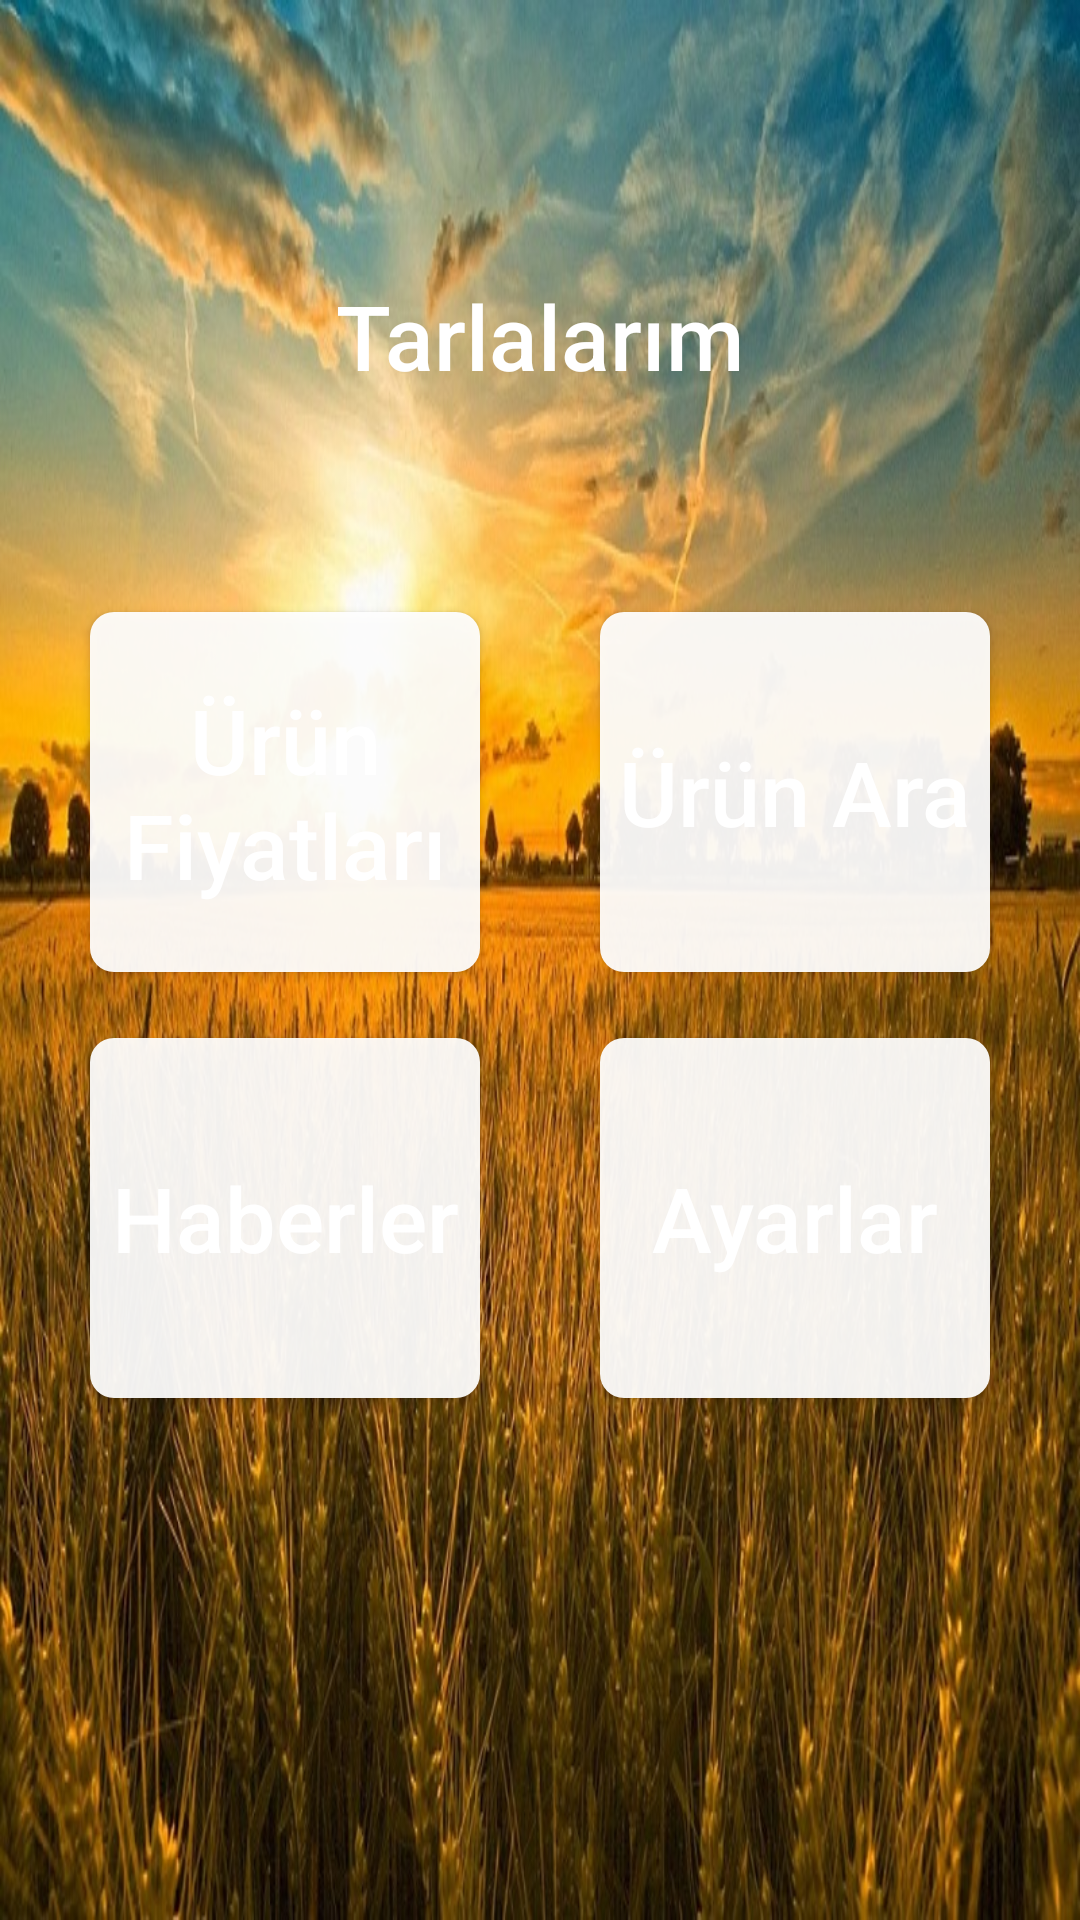

This screen was rendered from an Android layout file. Write that file and the resources it references.
<!-- AndroidManifest.xml: application theme AppTheme -->
<!-- res/layout/activity_anasayfa.xml -->
<?xml version="1.0" encoding="utf-8"?>
<android.support.v4.widget.DrawerLayout
    xmlns:android="http://schemas.android.com/apk/res/android"
    xmlns:tools="http://schemas.android.com/tools"
    android:layout_width="match_parent"
    xmlns:app="http://schemas.android.com/apk/res-auto"
    android:id="@+id/drawer"
    android:layout_height="match_parent"
    app:tabTextAppearance="@android:style/TextAppearance.Widget.TabWidget"
    >

    <RelativeLayout
        android:layout_width="match_parent"
        android:layout_height="match_parent"
        android:background="@drawable/background2">


        <Button
            android:id="@+id/tarla"
            android:layout_width="300dp"
            android:layout_height="150dp"
            android:layout_alignParentTop="true"
            android:layout_centerHorizontal="true"
            android:layout_marginTop="37dp"
            android:background="@drawable/transparan_siyah"
            android:text="Tarlalarım"
            android:textColor="#FFFFFF"
            android:textAllCaps="false"
            android:textSize="30sp"
            tools:textAllCaps="false" />

        <Button
            android:id="@+id/fiyat"
            android:layout_width="130dp"
            android:layout_height="120dp"
            android:layout_alignStart="@+id/tarla"
            android:layout_below="@+id/tarla"
            android:layout_marginTop="17dp"
            android:background="@drawable/roundedbutton"
            android:textColor="#FFFFFF"
            android:text="Ürün Fiyatları"
            android:textAllCaps="false"
            android:textSize="30sp"
            tools:textAllCaps="false"

            />

        <Button
            android:id="@+id/urunAra"
            android:layout_width="130dp"
            android:layout_height="120dp"
            android:layout_alignEnd="@+id/tarla"
            android:layout_alignTop="@+id/fiyat"
            android:background="@drawable/roundedbutton"
            android:text="Ürün Ara"
            android:textColor="#FFFFFF"
            android:textAllCaps="false"
            android:textSize="30sp"
            tools:textAllCaps="false" />

        <Button
            android:id="@+id/haber"
            android:layout_width="130dp"
            android:layout_height="120dp"
            android:layout_alignStart="@+id/fiyat"
            android:layout_below="@+id/fiyat"
            android:layout_marginTop="22dp"
            android:background="@drawable/roundedbutton"
            android:text="Haberler"
            android:textAllCaps="false"
            android:textSize="30sp"
            android:textColor="#FFFFFF"
            tools:textAllCaps="false" />

        <Button
            android:id="@+id/ayarlar"
            android:layout_width="130dp"
            android:layout_height="120dp"
            android:layout_alignStart="@+id/urunAra"
            android:layout_below="@+id/urunAra"
            android:layout_marginTop="22dp"
            android:background="@drawable/roundedbutton"
            android:textColor="#FFFFFF"
            android:text="Ayarlar"
            android:textAllCaps="false"
            android:textSize="30sp"
            tools:textAllCaps="false" />

    </RelativeLayout>

    <android.support.design.widget.NavigationView
        android:layout_width="wrap_content"
        android:layout_height="match_parent"
        android:background="@color/white"
        android:id="@+id/navigation"
        android:layout_gravity="start"
        app:menu="@menu/drawer_menu"
        app:headerLayout="@layout/nav_header"
        >


  </android.support.design.widget.NavigationView>


</android.support.v4.widget.DrawerLayout>
<!-- res/layout/nav_header.xml (included above) -->
<?xml version="1.0" encoding="utf-8"?>
<FrameLayout
    xmlns:android="http://schemas.android.com/apk/res/android"
    android:layout_width="match_parent"
    android:background="@drawable/ziraat"
    android:layout_height="160dp" >

<LinearLayout
    xmlns:android="http://schemas.android.com/apk/res/android"
    android:layout_width="match_parent"
    android:layout_height="160dp"
    android:padding="20dp"
    android:orientation="vertical"
    android:background="@drawable/roundedbutton2">


    <ImageView
        android:src="@drawable/farmer"
        android:layout_width="50dp"
        android:layout_marginTop="40dp"
        android:id="@+id/nav_image"
        android:layout_height="50dp" />

    <TextView
        android:layout_width="wrap_content"
        android:layout_height="wrap_content"
        android:layout_marginTop="8dp"
        android:textColor="@color/white"
        android:textSize="15dp"
        android:textStyle="normal"
        android:id="@+id/username"
        android:text="Kullanici adi"/>


</LinearLayout>
    </FrameLayout>
<!-- resources referenced by this layout -->
<resources>
  <color name="white">#FFFFFF</color>
  <!-- drawable background2: jpg bitmap (drawable, 198341 bytes) -->
  <!-- drawable roundedbutton (drawable) -->
  <?xml version="1.0" encoding="utf-8"?>
  <shape xmlns:android="http://schemas.android.com/apk/res/android"
      android:shape="rectangle" android:layout_height="match_parent" android:layout_width="match_parent">
      <solid android:color="#eeffffff" />
      <corners android:bottomRightRadius="8dp"
          android:bottomLeftRadius="8dp"
          android:topRightRadius="8dp"
          android:topLeftRadius="8dp"
          />
  </shape>
  <!-- drawable roundedbutton2 (drawable) -->
  <?xml version="1.0" encoding="utf-8"?>
  <shape xmlns:android="http://schemas.android.com/apk/res/android"
      android:layout_width="match_parent"
      android:layout_height="match_parent"
      android:shape="rectangle">
      <solid android:color="#80000000" />
  
  </shape>
  <!-- drawable ziraat: jpg bitmap (drawable, 117672 bytes) -->
  <style name="AppTheme" parent="Theme.AppCompat.Light.DarkActionBar">
          
          <item name="colorPrimary">@color/colorPrimary</item>
          <item name="colorPrimaryDark">@color/colorPrimaryDark</item>
          <item name="colorAccent">@color/colorAccent</item>
      </style>
  <color name="colorPrimary">#3F51B5</color>
  <color name="colorPrimaryDark">#303F9F</color>
  <color name="colorAccent">#FF4081</color>
</resources>
